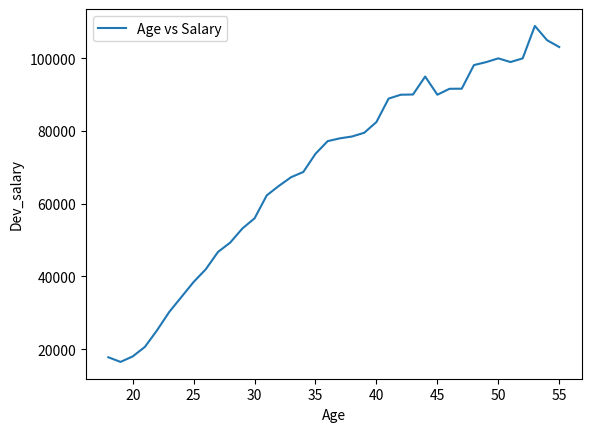

Python code for this plot:
from matplotlib import pyplot as gph

age = [18, 19, 20, 21, 22, 23, 24, 25, 26, 27, 28, 29, 30, 31, 32, 33, 34, 35, 36, 37, 38, 39, 40, 41, 42, 43, 44, 45, 46, 47, 48, 49, 50, 51, 52, 53, 54, 55]
dev_salary = [17784, 16500, 18012, 20628, 25206, 30252, 34368, 38496, 42000, 46752, 49320, 53200, 56000, 62316, 64928, 67317, 68748, 73752, 77232, 78000, 78508, 79536, 82488, 88935, 90000, 90056, 95000, 90000, 91633, 91660, 98150, 98964, 100000, 98988, 100000, 108923, 105000, 103117]

gph.plot(age,dev_salary)
gph.legend(['Age vs Salary'])
gph.xlabel('Age')
gph.ylabel('Dev_salary')
gph.show()